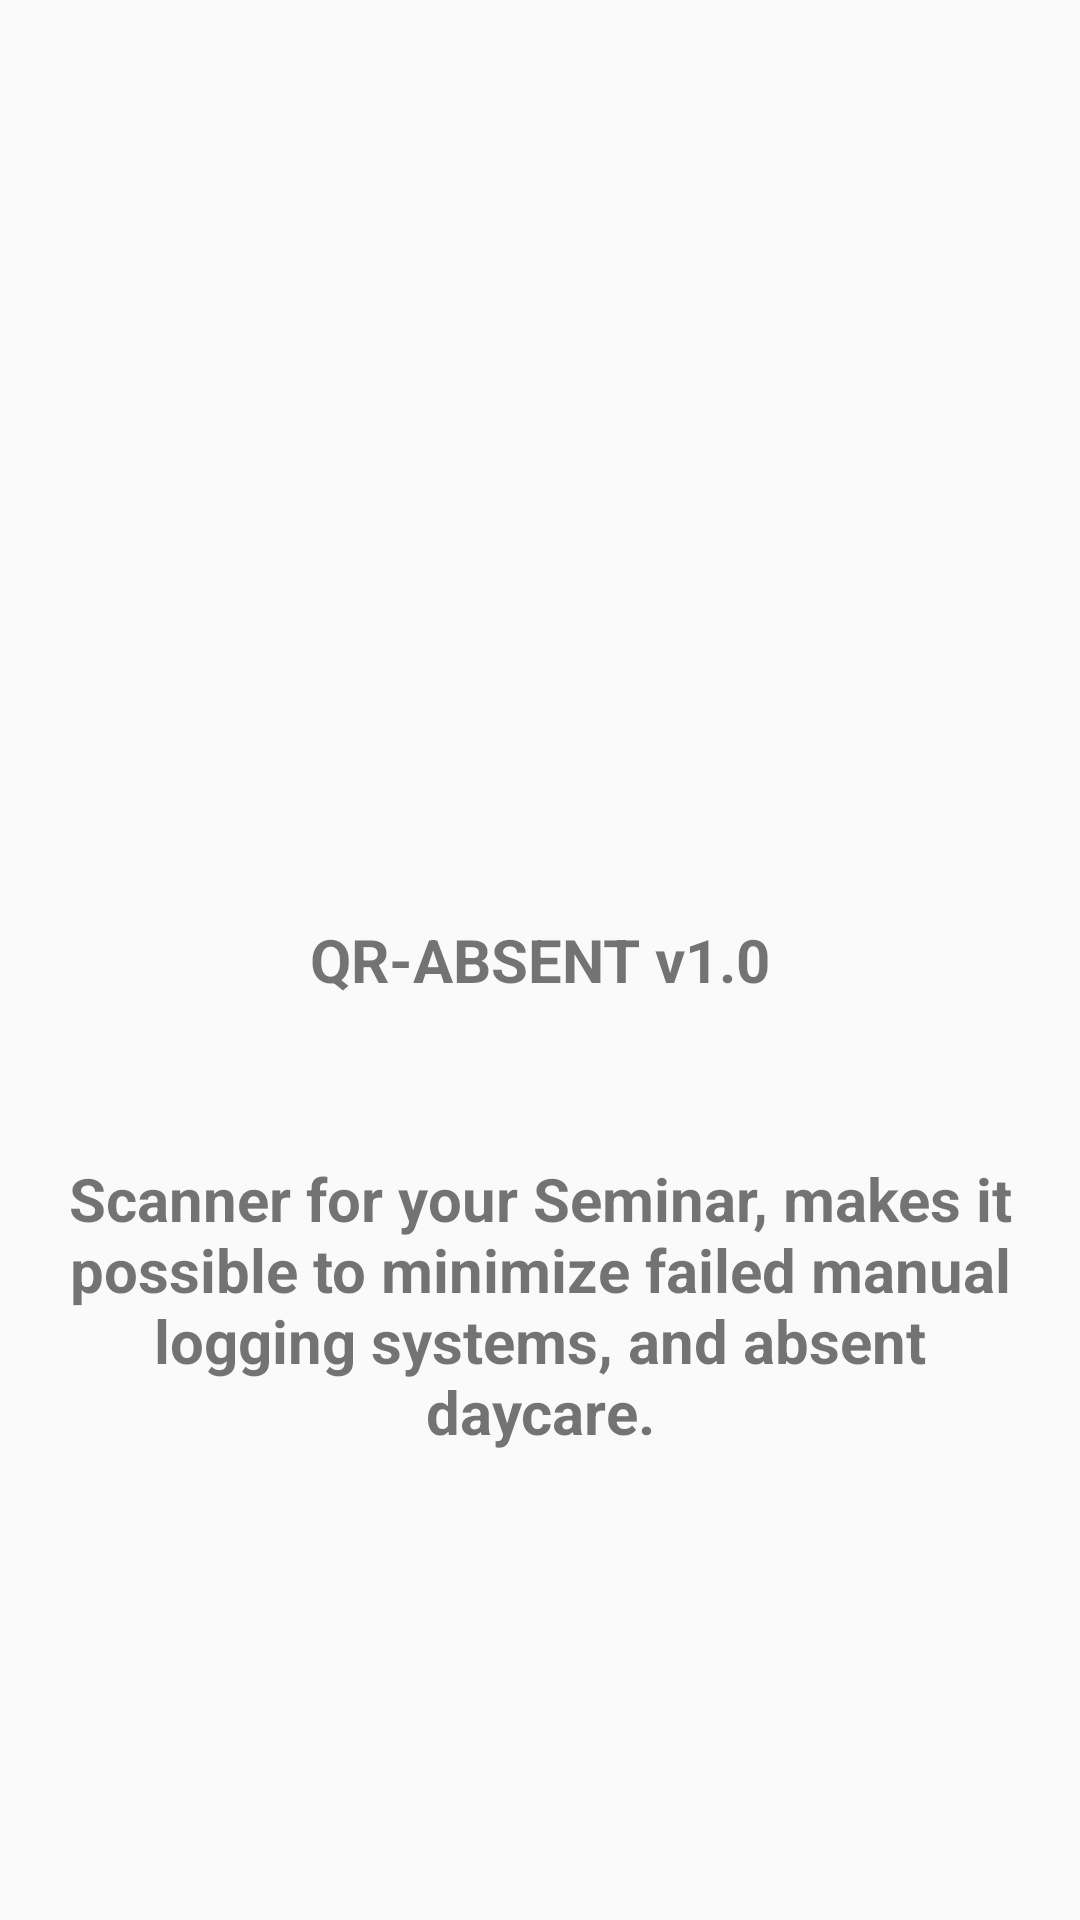

Write the Android layout XML for this screen, with the resource values it uses.
<!-- AndroidManifest.xml: application theme AppTheme -->
<!-- res/layout/activity_about.xml -->
<?xml version="1.0" encoding="utf-8"?>
<LinearLayout xmlns:android="http://schemas.android.com/apk/res/android"
    xmlns:tools="http://schemas.android.com/tools"
    android:layout_width="match_parent"
    android:layout_height="match_parent"
    android:orientation="vertical"
    android:paddingBottom="@dimen/activity_vertical_margin"
    android:paddingLeft="@dimen/activity_horizontal_margin"
    android:paddingRight="@dimen/activity_horizontal_margin"
    android:paddingTop="@dimen/activity_vertical_margin"
    tools:context=".activity.AboutActivity">

    <RelativeLayout
        android:layout_width="match_parent"
        android:layout_height="match_parent"
        tools:ignore="UselessParent">

        <ImageView
            android:layout_width="150dp"
            android:layout_height="150dp"
            android:layout_alignParentTop="true"
            android:layout_centerHorizontal="true"
            android:layout_gravity="center"
            android:layout_marginTop="54dp"
            android:contentDescription="@string/home"
            android:src="@mipmap/qrabsent" />

        <TextView
            android:id="@+id/qr"
            android:layout_width="match_parent"
            android:layout_height="wrap_content"
            android:layout_centerInParent="true"
            android:gravity="center"
            android:text="QR-ABSENT v1.0"
            android:textSize="20sp"
            android:textStyle="bold" />

        <TextView
            android:layout_width="match_parent"
            android:layout_height="wrap_content"
            android:layout_alignParentBottom="true"
            android:layout_alignParentStart="true"
            android:layout_marginBottom="144dp"
            android:gravity="center"
            android:text="Scanner for your Seminar, makes it possible to minimize failed manual logging systems, and absent daycare."
            android:textSize="20sp"
            android:textStyle="bold" />
    </RelativeLayout>

</LinearLayout>
<!-- resources referenced by this layout -->
<resources>
  <dimen name="activity_horizontal_margin">12sp</dimen>
  <dimen name="activity_vertical_margin">12sp</dimen>
  <string name="home">Home</string>
  <style name="AppTheme" parent="Theme.AppCompat.Light.DarkActionBar">
          
          <item name="colorPrimary">@color/colorPrimary</item>
          <item name="colorPrimaryDark">@color/colorPrimaryDark</item>
          <item name="colorAccent">@color/colorAccent</item>
      </style>
  <color name="colorPrimary">#26ae90</color>
  <color name="colorPrimaryDark">#222222</color>
  <color name="colorAccent">#888888</color>
</resources>
